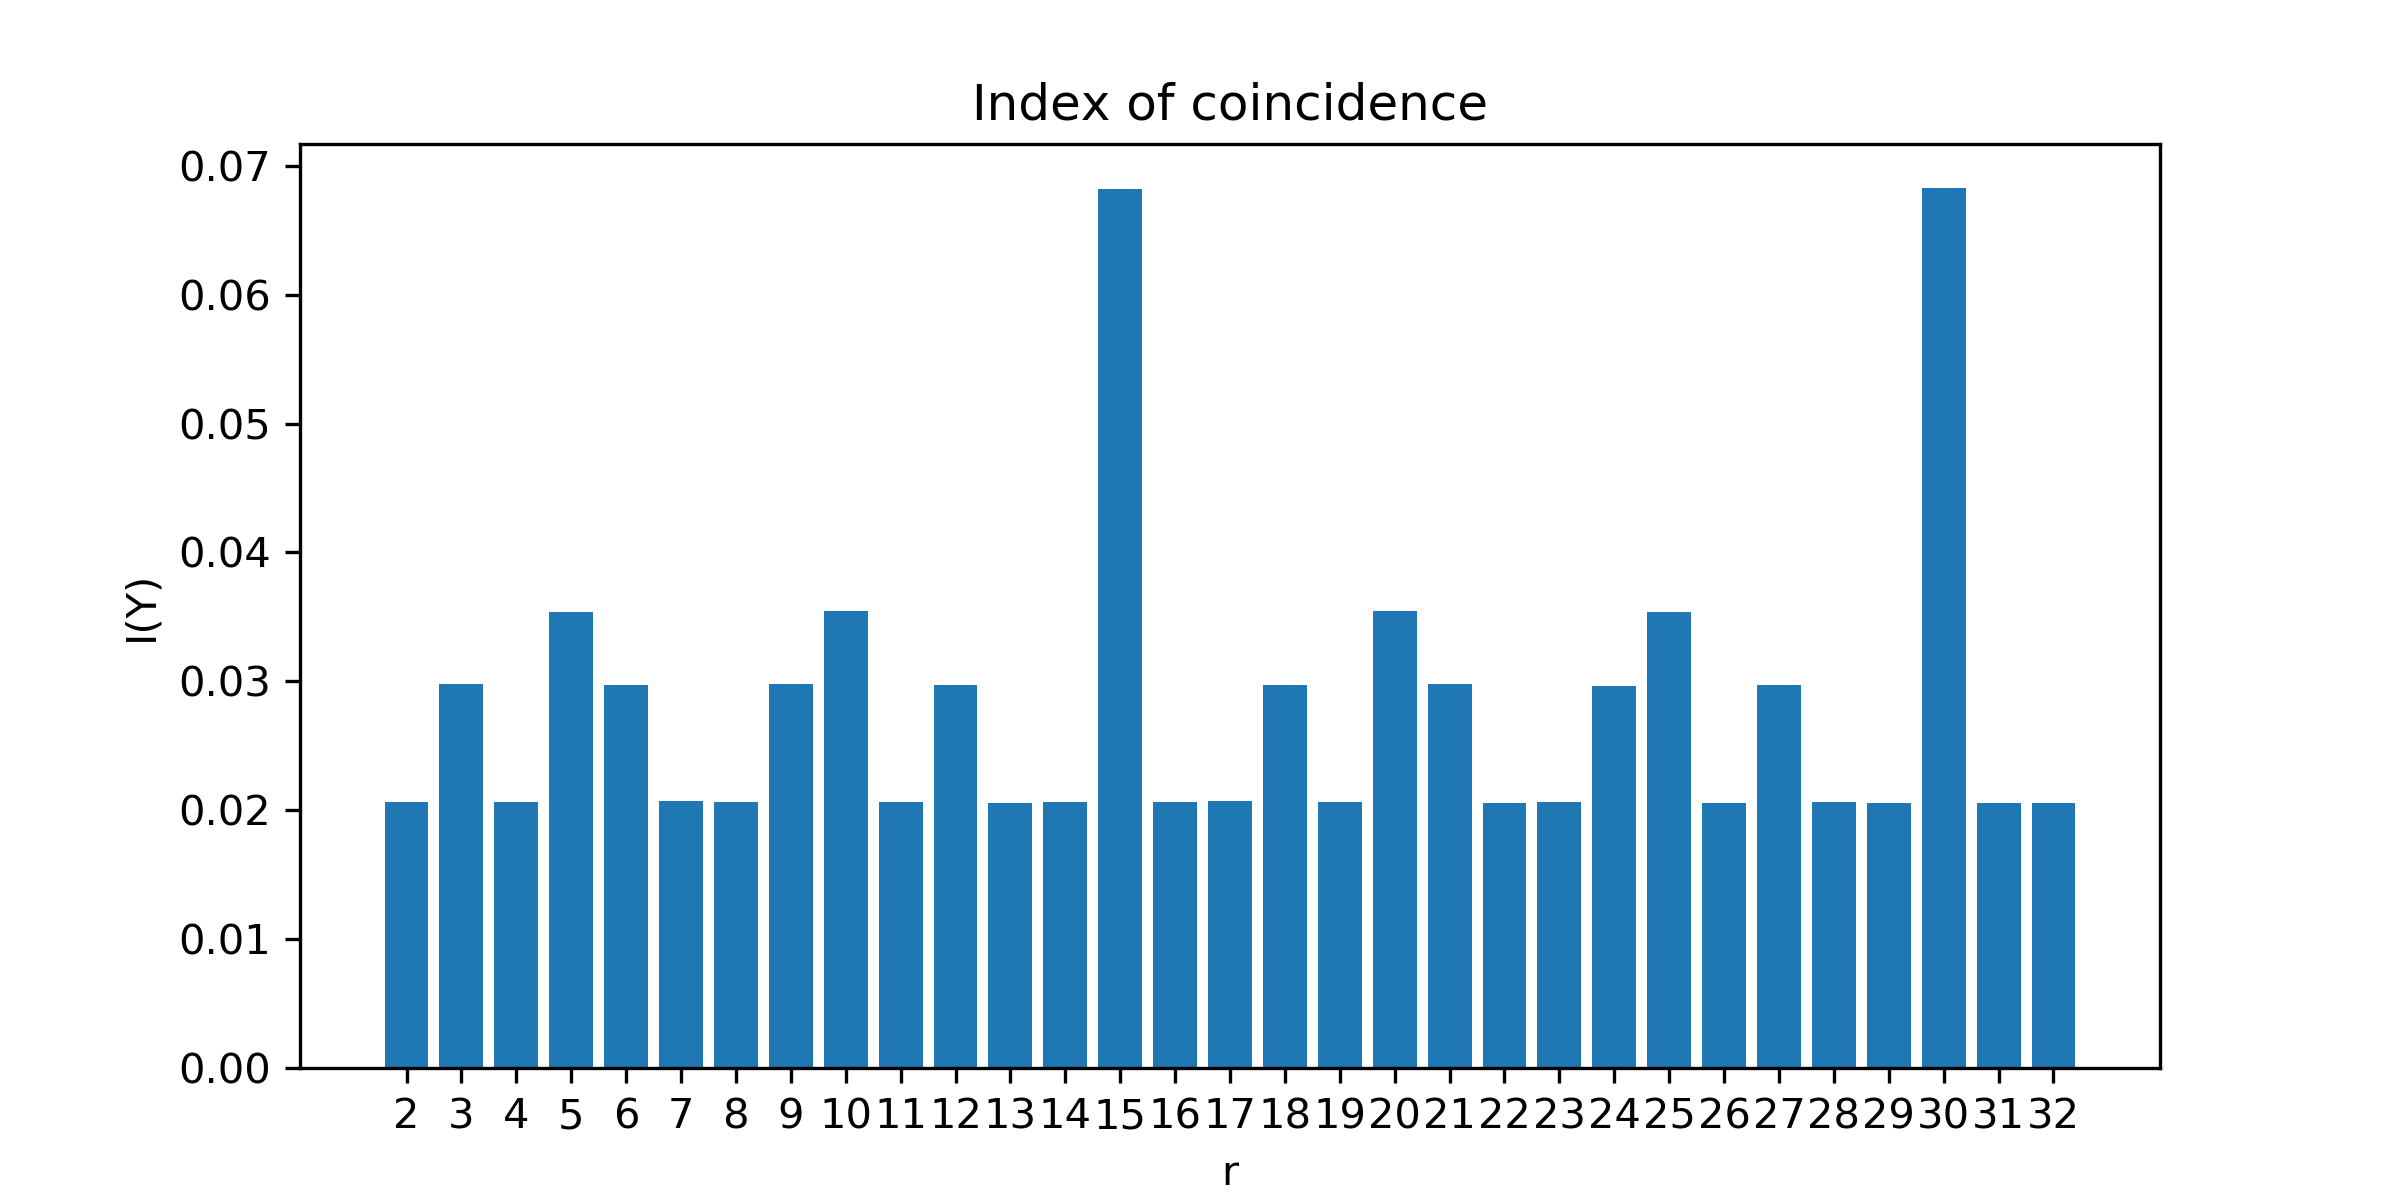

The table this chart was drawn from, first rows:
2	0.020666131621187803
3	0.02976
4	0.02067
5	0.03539
6	0.02975
7	0.02069
8	0.02065
9	0.02979
10	0.03542
11	0.02065
12	0.02973
13	0.0206
14	0.02065
15	0.0682
16	0.02063
17	0.02071
18	0.02974
19	0.02067
20	0.03545
21	0.02976
22	0.02058
23	0.0206
24	0.02967
25	0.03535
26	0.02052
27	0.02969
28	0.02062
29	0.02057
30	0.06827
31	0.02057
32	0.02057
